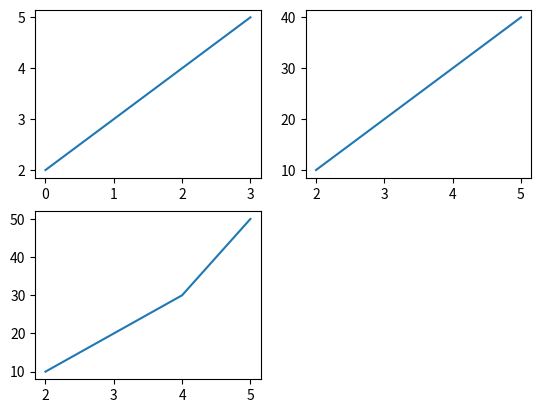

Here is the Python script that generated this plot:
import  matplotlib.pyplot as plt
import numpy as np
# 显示多个绘图
#plot1
x = np.array([0,1,2,3])
y = np.array([2,3,4,5])

plt.subplot(2,2,1)
plt.plot(x,y)

#plot2
x = np.array([2,3,4,5])
y = np.array([10,20,30,40])

plt.subplot(2,2,2)
plt.plot(x,y)
plt.show()


x = np.array([2,3,4,5])
y = np.array([10,20,30,50])

plt.subplot(2,2,3)
plt.plot(x,y)
plt.show()